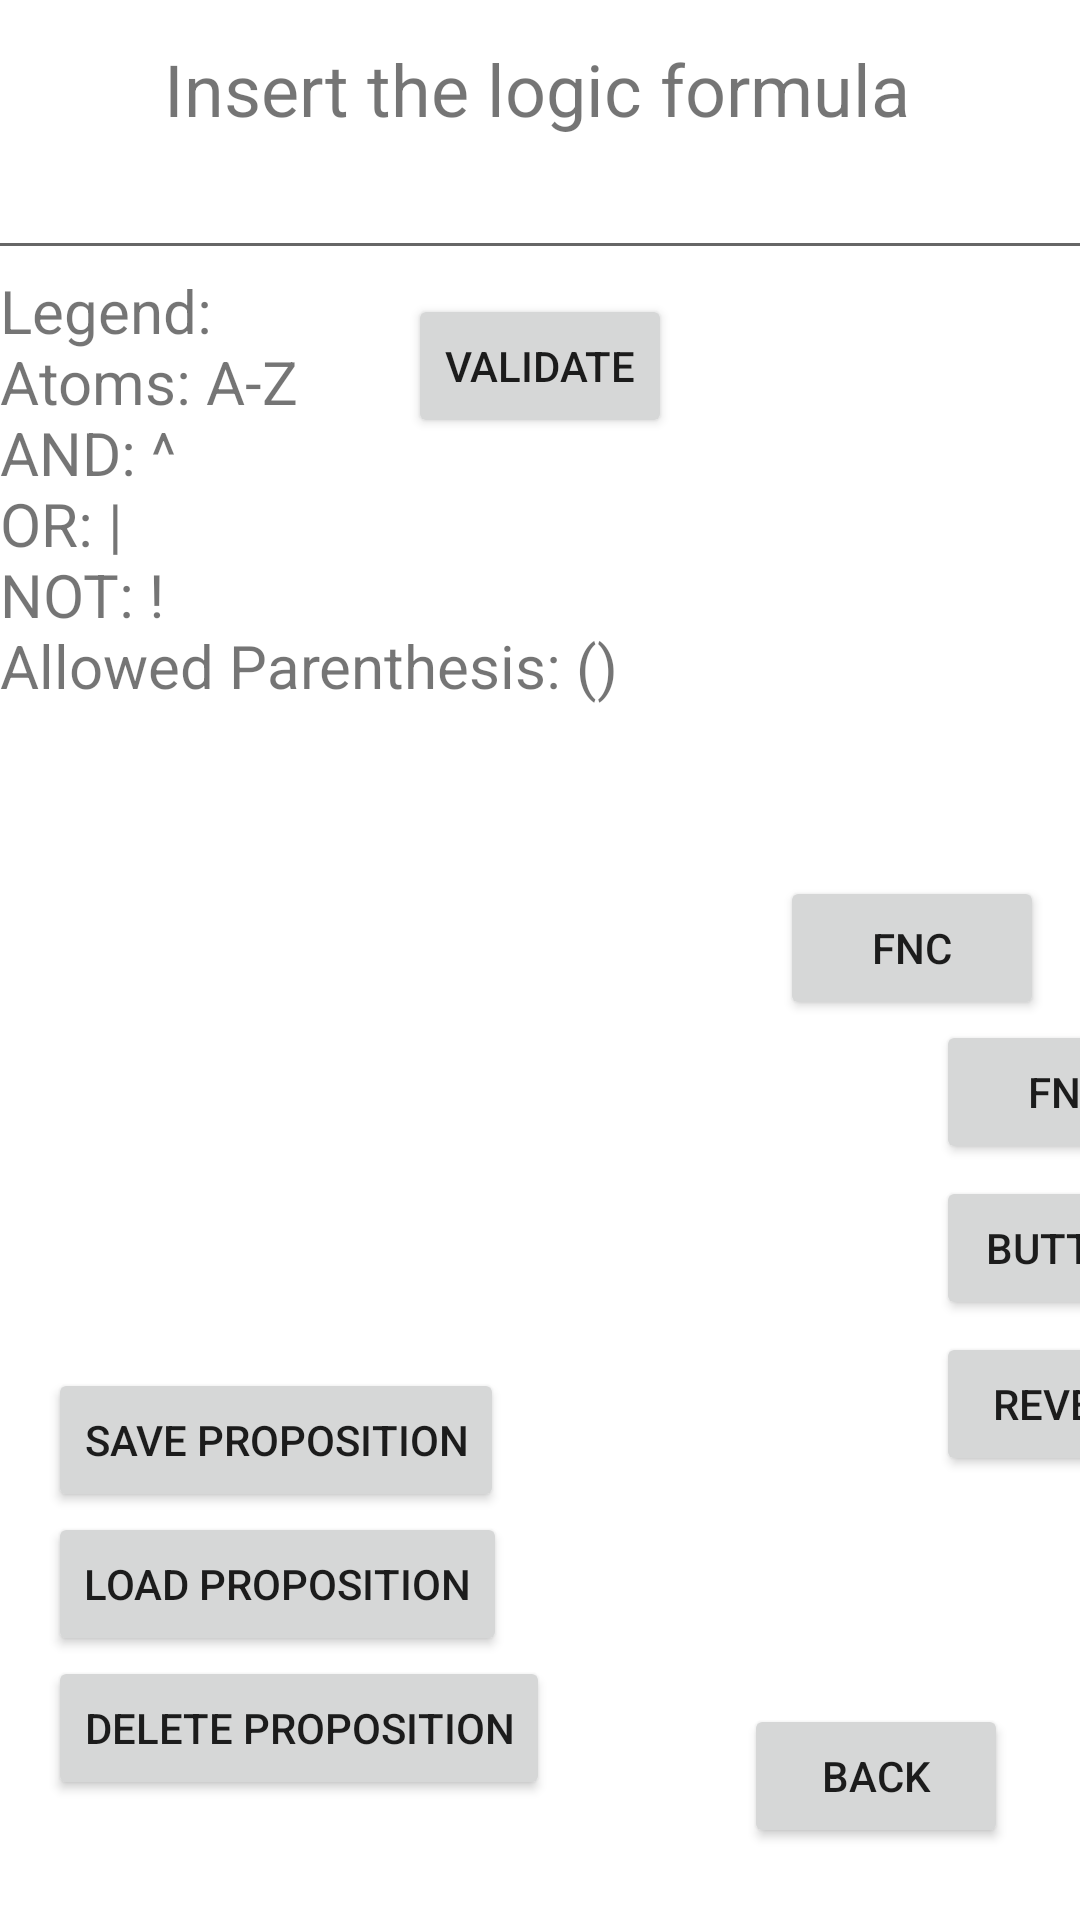

Android layout source for this screen:
<!-- AndroidManifest.xml: application theme Theme.LogicSimulator -->
<!-- res/layout/proposition_main.xml -->
<?xml version="1.0" encoding="utf-8"?>
<androidx.constraintlayout.widget.ConstraintLayout xmlns:android="http://schemas.android.com/apk/res/android"
    xmlns:app="http://schemas.android.com/apk/res-auto"
    xmlns:tools="http://schemas.android.com/tools"
    android:layout_width="match_parent"
    android:layout_height="match_parent"
    tools:ignore="LabelFor">


    <TextView
        android:id="@+id/textView"
        android:layout_width="251dp"
        android:layout_height="35dp"
        android:text="@string/insert_the_logic_formula"
        android:textSize="24sp"
        app:layout_constraintBottom_toBottomOf="parent"
        app:layout_constraintEnd_toEndOf="parent"
        app:layout_constraintStart_toStartOf="parent"
        app:layout_constraintTop_toTopOf="parent"
        app:layout_constraintVertical_bias="0.022"
        tools:textAlignment="center" />

    <Button
        android:id="@+id/Read"
        android:layout_width="wrap_content"
        android:layout_height="wrap_content"
        android:layout_marginTop="8dp"
        android:onClick="Read"
        android:text="@string/validate"
        app:layout_constraintEnd_toEndOf="parent"
        app:layout_constraintStart_toStartOf="parent"
        app:layout_constraintTop_toBottomOf="@+id/FormulaText" />

    <EditText
        android:id="@+id/FormulaText"
        android:layout_width="380dp"
        android:layout_height="48dp"
        android:ems="10"
        android:inputType="text"
        app:layout_constraintBottom_toBottomOf="parent"
        app:layout_constraintEnd_toEndOf="parent"
        app:layout_constraintHorizontal_bias="0.516"
        app:layout_constraintStart_toStartOf="parent"
        app:layout_constraintTop_toTopOf="parent"
        app:layout_constraintVertical_bias="0.071"
        tools:ignore="SpeakableTextPresentCheck"
        android:autofillHints="" />

    <TextView
        android:id="@+id/ErrorText"
        android:visibility="invisible"
        android:layout_width="332dp"
        android:layout_height="20dp"
        android:layout_marginTop="40dp"
        android:text="@string/textview"
        android:textAlignment="viewEnd"
        android:textColor="@color/design_default_color_error"
        app:layout_constraintEnd_toEndOf="@+id/FormulaText"
        app:layout_constraintTop_toTopOf="@+id/FormulaText" />

    <TextView
        android:id="@+id/Legend"
        android:layout_width="296dp"
        android:layout_height="176dp"
        android:text="@string/legend_natoms_a_z_nand_nor_nnot_nallowed_parenthesis"
        android:textSize="20sp"
        app:layout_constraintStart_toStartOf="parent"
        app:layout_constraintTop_toBottomOf="@+id/FormulaText" />

    <Button
        android:id="@+id/button3"
        android:layout_width="wrap_content"
        android:layout_height="wrap_content"
        android:layout_marginEnd="24dp"
        android:layout_marginBottom="24dp"
        android:onClick="backToMainPage"
        android:text="@string/back"
        app:layout_constraintBottom_toBottomOf="parent"
        app:layout_constraintEnd_toEndOf="parent" />

    <Button
        android:id="@+id/cnf"
        android:layout_width="wrap_content"
        android:layout_height="wrap_content"
        android:layout_marginTop="292dp"
        android:layout_marginEnd="12dp"
        android:onClick="convertToCNFText"
        android:text="@string/fnc"
        app:layout_constraintEnd_toEndOf="parent"
        app:layout_constraintTop_toTopOf="parent" />

    <Button
        android:id="@+id/dnf"
        android:layout_width="wrap_content"
        android:layout_height="wrap_content"
        android:layout_marginStart="312dp"
        android:text="@string/fnd"
        app:layout_constraintEnd_toEndOf="@+id/button5"
        app:layout_constraintHorizontal_bias="1.0"
        app:layout_constraintStart_toStartOf="parent"
        app:layout_constraintTop_toBottomOf="@+id/cnf" />

    <Button
        android:id="@+id/button7"
        android:layout_width="wrap_content"
        android:layout_height="wrap_content"
        android:layout_marginTop="4dp"
        android:text="@string/button"
        app:layout_constraintEnd_toEndOf="@+id/dnf"
        app:layout_constraintTop_toBottomOf="@+id/dnf" />

    <Button
        android:id="@+id/button8"
        android:layout_width="wrap_content"
        android:layout_height="wrap_content"
        android:layout_marginTop="4dp"
        android:onClick="revert"
        android:text="@string/revert"
        app:layout_constraintEnd_toEndOf="@+id/button7"
        app:layout_constraintTop_toBottomOf="@+id/button7" />

    <Button
        android:id="@+id/saveProposition"
        android:layout_width="wrap_content"
        android:layout_height="wrap_content"
        android:layout_marginStart="16dp"
        android:layout_marginBottom="136dp"
        android:onClick="save"
        android:text="@string/save_proposition"
        app:layout_constraintBottom_toBottomOf="parent"
        app:layout_constraintStart_toStartOf="parent" />

    <Button
        android:id="@+id/button10"
        android:layout_width="wrap_content"
        android:layout_height="wrap_content"
        android:onClick="load"
        android:text="@string/load_proposition"
        app:layout_constraintStart_toStartOf="@+id/saveProposition"
        app:layout_constraintTop_toBottomOf="@+id/saveProposition" />

    <Button
        android:id="@+id/button4"
        android:layout_width="wrap_content"
        android:layout_height="wrap_content"
        android:onClick="delete"
        android:text="Delete Proposition"
        app:layout_constraintStart_toStartOf="@+id/button10"
        app:layout_constraintTop_toBottomOf="@+id/button10" />

</androidx.constraintlayout.widget.ConstraintLayout>
<!-- resources referenced by this layout -->
<resources>
  <string name="back">Back</string>
  <string name="button">Button</string>
  <string name="fnc">FNC</string>
  <string name="fnd">FND</string>
  <string name="insert_the_logic_formula">Insert the logic formula</string>
  <string name="legend_natoms_a_z_nand_nor_nnot_nallowed_parenthesis">Legend:\nAtoms: A-Z\nAND: ^\nOR: |\nNOT: !\nAllowed Parenthesis: ()</string>
  <string name="load_proposition">Load Proposition</string>
  <string name="revert">revert</string>
  <string name="save_proposition">Save Proposition</string>
  <string name="textview">TextView</string>
  <string name="validate">Validate</string>
  <style name="Theme.LogicSimulator" parent="Theme.MaterialComponents.DayNight.DarkActionBar">
          
          <item name="colorPrimary">@color/purple_500</item>
          <item name="colorPrimaryVariant">@color/purple_700</item>
          <item name="colorOnPrimary">@color/white</item>
          
          <item name="colorSecondary">@color/teal_200</item>
          <item name="colorSecondaryVariant">@color/teal_700</item>
          <item name="colorOnSecondary">@color/black</item>
          
          <item name="android:statusBarColor" tools:targetApi="l">?attr/colorPrimaryVariant</item>
          
      </style>
  <!-- not gathered from this repository: default colours our renderer supplied (Android Studio template values) -->
  <color name="purple_500">#FF6200EE</color>
  <color name="purple_700">#FF3700B3</color>
  <color name="teal_200">#FF03DAC5</color>
  <color name="teal_700">#FF018786</color>
  <color name="black">#FF000000</color>
  <color name="white">#FFFFFFFF</color>
</resources>
